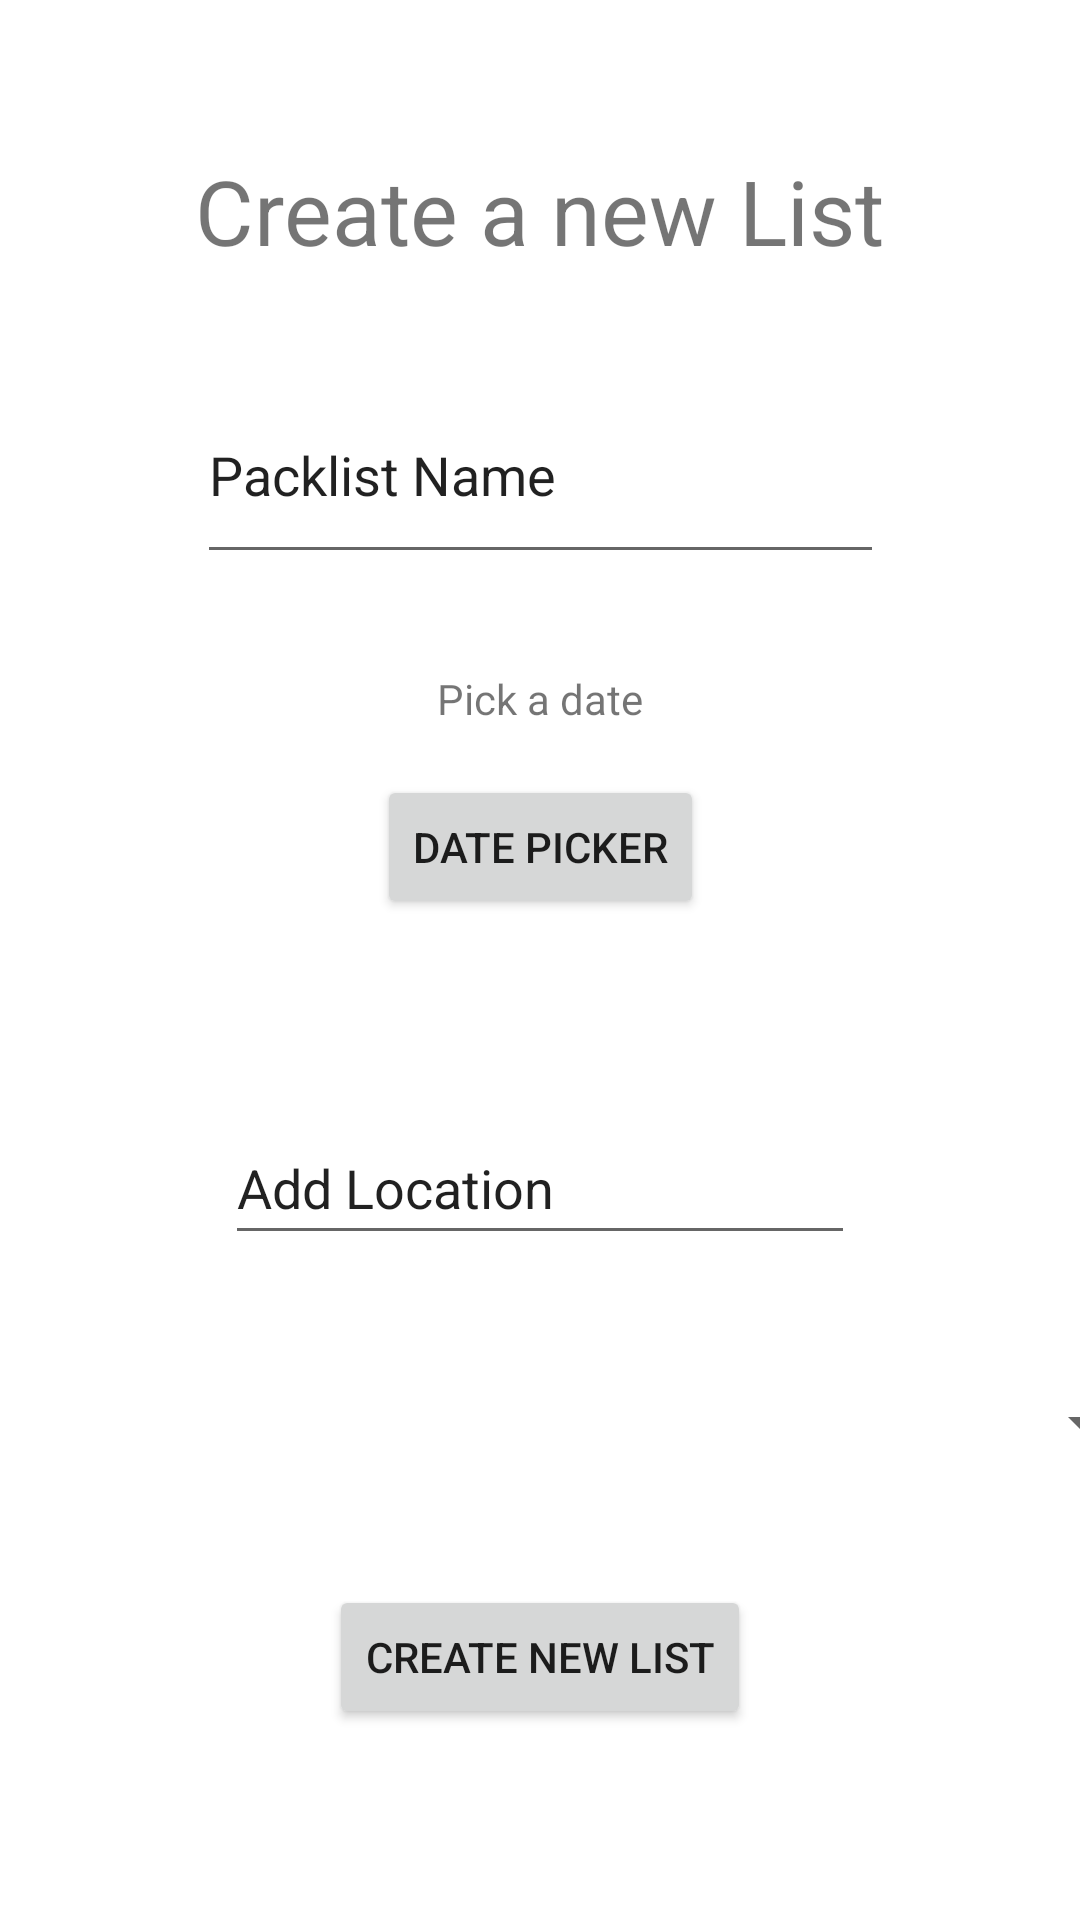

The Android layout XML behind this screen, and the referenced resources:
<!-- AndroidManifest.xml: application theme Theme.Packinglist -->
<!-- res/layout/fragment_createlist.xml -->
<?xml version="1.0" encoding="utf-8"?>
<ScrollView xmlns:android="http://schemas.android.com/apk/res/android"
    xmlns:app="http://schemas.android.com/apk/res-auto"
    xmlns:tools="http://schemas.android.com/tools"
    android:layout_width="match_parent"
    android:layout_height="match_parent">

<androidx.constraintlayout.widget.ConstraintLayout
    android:layout_width="match_parent"
    android:layout_height="wrap_content"
    tools:context=".fragments.MenuFragment">

    <TextView
        android:id="@+id/textViewStaticTitle"
        android:layout_width="wrap_content"
        android:layout_height="wrap_content"
        android:layout_marginTop="50dp"
        android:layout_marginBottom="262dp"
        android:text="Create a new List"
        android:textSize="30sp"
        app:layout_constraintEnd_toEndOf="parent"
        app:layout_constraintStart_toStartOf="parent"
        app:layout_constraintTop_toTopOf="parent" />

    <EditText
        android:id="@+id/mainEditTextName"
        android:layout_width="229dp"
        android:layout_height="69dp"
        android:layout_marginTop="32dp"
        android:ems="10"
        android:inputType="textPersonName"
        android:text="Packlist Name"
        app:layout_constraintEnd_toEndOf="parent"
        app:layout_constraintStart_toStartOf="parent"
        app:layout_constraintTop_toBottomOf="@+id/textViewStaticTitle" />

    <TextView
        android:id="@+id/textView3"
        android:layout_width="wrap_content"
        android:layout_height="wrap_content"
        android:layout_marginTop="32dp"
        android:text="Pick a date"
        app:layout_constraintEnd_toEndOf="parent"
        app:layout_constraintStart_toStartOf="parent"
        app:layout_constraintTop_toBottomOf="@+id/mainEditTextName" />

    <androidx.appcompat.widget.AppCompatButton
        android:id="@+id/mainButtonStartDatePicker"
        android:layout_width="wrap_content"
        android:layout_height="wrap_content"
        android:layout_marginTop="16dp"
        android:text="Date Picker"
        app:layout_constraintEnd_toEndOf="parent"
        app:layout_constraintStart_toStartOf="parent"
        app:layout_constraintTop_toBottomOf="@+id/textView3" />

    <EditText
        android:id="@+id/mainEditTextLocation"
        android:layout_width="wrap_content"
        android:layout_height="wrap_content"
        android:layout_marginTop="64dp"
        android:ems="10"
        android:inputType="textPersonName"
        android:minHeight="48dp"
        android:text="Add Location"
        app:layout_constraintEnd_toEndOf="parent"
        app:layout_constraintStart_toStartOf="parent"
        app:layout_constraintTop_toBottomOf="@+id/mainButtonStartDatePicker" />

    <Spinner
        android:id="@+id/mainSpinnerSelectColor"
        android:layout_width="409dp"
        android:layout_height="wrap_content"
        android:layout_marginTop="32dp"
        android:minHeight="48dp"
        app:layout_constraintEnd_toEndOf="parent"
        app:layout_constraintStart_toStartOf="parent"
        app:layout_constraintTop_toBottomOf="@+id/mainEditTextLocation"
        tools:ignore="SpeakableTextPresentCheck"
        tools:listitem="" />

    <androidx.appcompat.widget.AppCompatButton
        android:id="@+id/mainButtonSubmitList"
        android:layout_width="wrap_content"
        android:layout_height="wrap_content"
        android:layout_marginTop="30dp"
        android:text="Create new List"
        app:layout_constraintEnd_toEndOf="parent"
        app:layout_constraintStart_toStartOf="parent"
        app:layout_constraintTop_toBottomOf="@+id/mainSpinnerSelectColor"
        tools:ignore="SpeakableTextPresentCheck" />


</androidx.constraintlayout.widget.ConstraintLayout>
</ScrollView>
<!-- resources referenced by this layout -->
<resources>
  <style name="Theme.Packinglist" parent="Theme.MaterialComponents.DayNight.DarkActionBar">
          
          <item name="colorPrimary">@color/purple_500</item>
          <item name="colorPrimaryVariant">@color/purple_700</item>
          <item name="colorOnPrimary">@color/white</item>
          
          <item name="colorSecondary">@color/teal_200</item>
          <item name="colorSecondaryVariant">@color/teal_700</item>
          <item name="colorOnSecondary">@color/black</item>
          
          <item name="android:statusBarColor" tools:targetApi="l">?attr/colorPrimaryVariant</item>
          
      </style>
  <color name="purple_500">#FF6200EE</color>
  <color name="purple_700">#FF3700B3</color>
  <color name="white">#FFFFFFFF</color>
  <color name="teal_200">#FF03DAC5</color>
  <color name="teal_700">#FF018786</color>
  <color name="black">#FF000000</color>
</resources>
